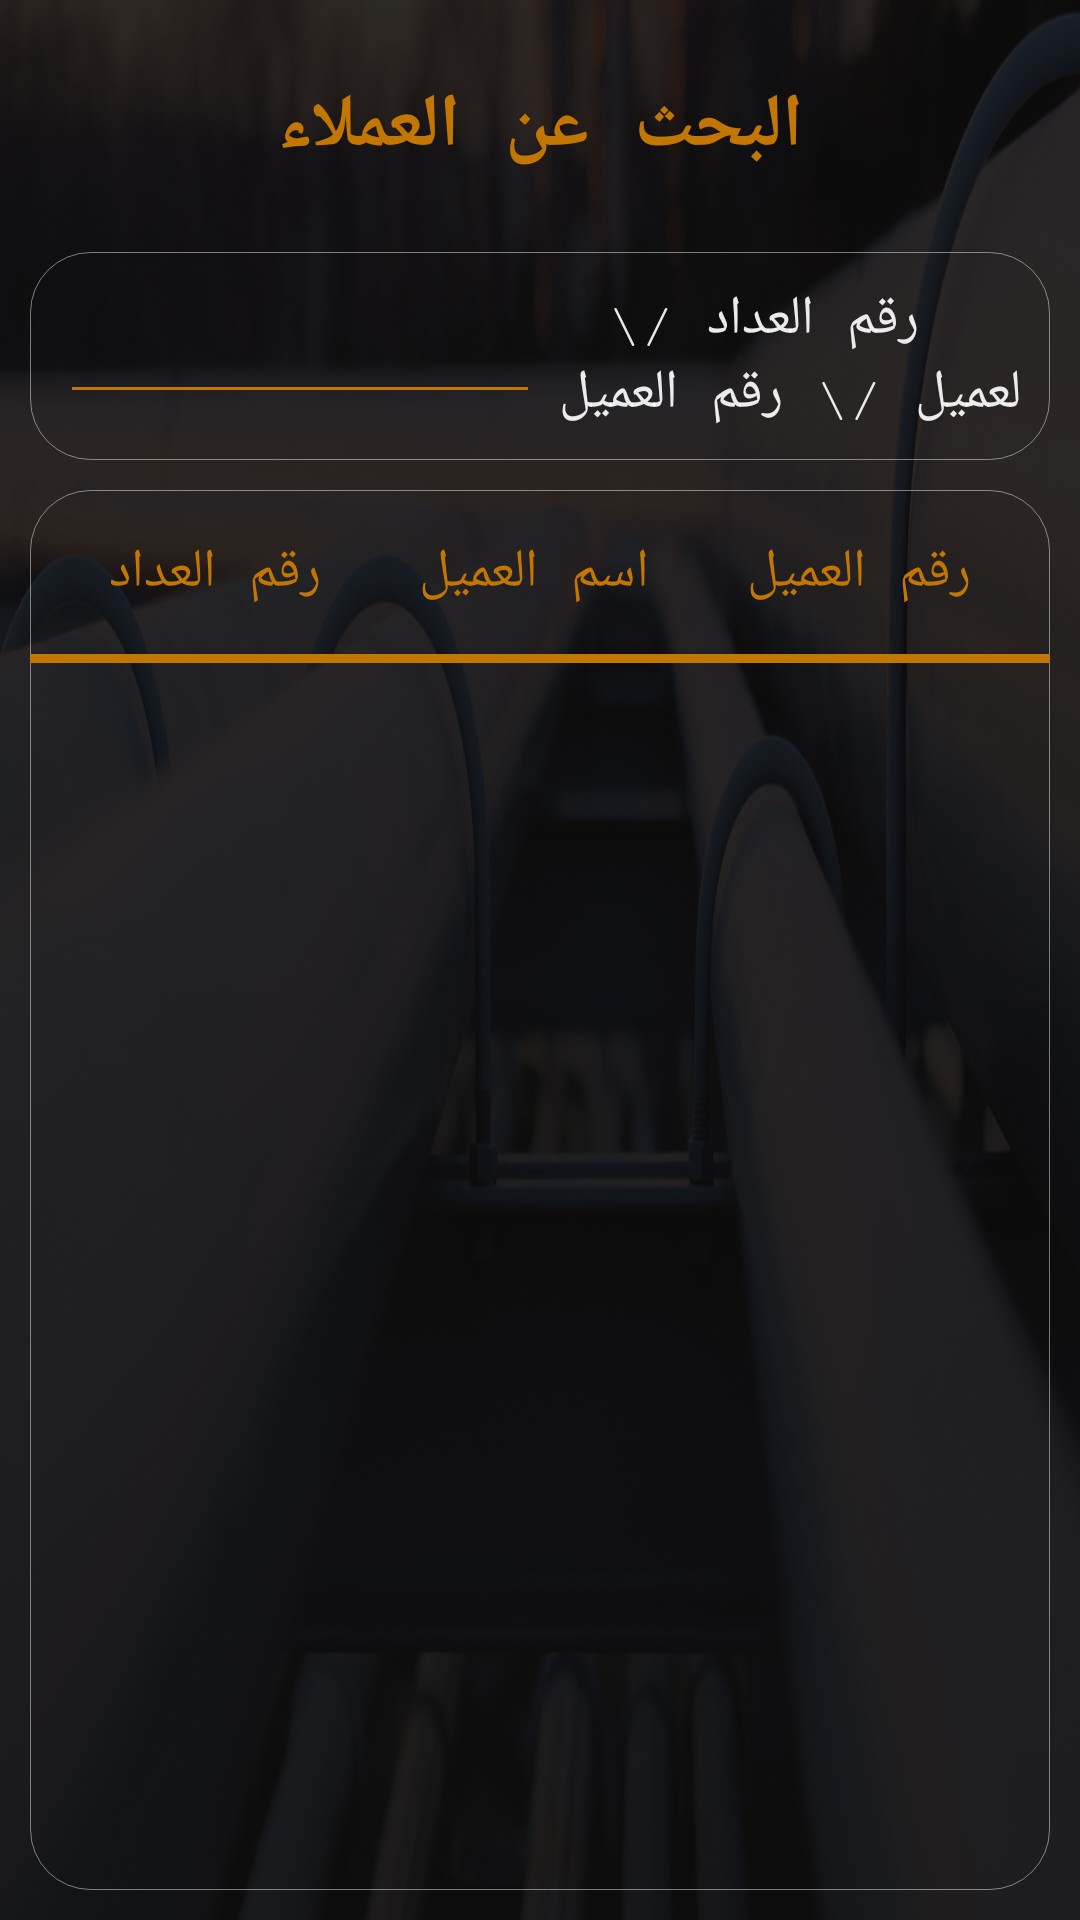

Produce the Android XML layout that renders to this screen, including the resource entries it uses.
<!-- AndroidManifest.xml: application theme AppTheme -->
<!-- res/layout/customer_dialog_show.xml -->
<?xml version="1.0" encoding="utf-8"?>
<LinearLayout xmlns:android="http://schemas.android.com/apk/res/android"
    android:layout_width="match_parent"
    android:layout_height="match_parent"
    android:background="@drawable/gas_bac"
    android:orientation="vertical">

    <LinearLayout
        android:layout_width="match_parent"
        android:layout_height="match_parent"
        android:layout_weight="1"
        android:background="@drawable/jjj"
        android:orientation="vertical">

        <LinearLayout
            android:layout_width="match_parent"
            android:layout_height="match_parent"
            android:layout_weight="1"
            android:background="@drawable/clear_buttons"
            android:orientation="vertical"
            android:padding="5dp">

            <LinearLayout
                android:layout_width="match_parent"
                android:layout_height="match_parent"
                android:layout_weight="1"
                android:orientation="vertical">

                <TextView
                    android:id="@+id/textView14"
                    android:layout_width="match_parent"
                    android:layout_height="wrap_content"
                    android:layout_margin="10dp"
                    android:fontFamily="serif-monospace"
                    android:gravity="center"
                    android:padding="10dp"
                    android:text="البحث عن العملاء"
                    android:textAllCaps="true"
                    android:textColor="@color/Orange"
                    android:textSize="25sp"
                    android:textStyle="bold" />

                <TableRow
                    android:layout_width="match_parent"
                    android:layout_height="wrap_content"
                    android:layout_margin="5dp"
                    android:background="@drawable/edit_bac_s"
                    android:gravity="center"
                    android:layoutDirection="rtl"
                    android:padding="10dp">

                    <TextView
                        android:id="@+id/textView5"
                        android:layout_width="match_parent"
                        android:layout_height="wrap_content"
                        android:layout_weight="1"
                        android:fontFamily="serif-monospace"
                        android:gravity="center"
                        android:text=" رقم العداد /\  العميل /\ رقم العميل "
                        android:textColor="@color/white_dark"
                        android:textSize="18sp" />

                    <EditText
                        android:id="@+id/noteSearch"
                        android:layout_width="match_parent"
                        android:layout_height="wrap_content"
                        android:layout_weight="1"
                        android:ems="5"
                        android:gravity="center"
                        android:inputType="textPersonName"
                        android:textColor="@color/white_dark"
                        android:textCursorDrawable="@drawable/cursor_edit_text"
                        android:textSize="16sp" />

                </TableRow>

                <LinearLayout
                    android:layout_width="match_parent"
                    android:layout_height="match_parent"
                    android:layout_margin="5dp"
                    android:layout_weight="1"
                    android:background="@drawable/edit_bac_s"
                    android:orientation="vertical">

                    <TableRow
                        android:layout_width="match_parent"
                        android:layout_height="wrap_content"
                        android:layout_marginTop="5dp"
                        android:padding="10dp">

                        <TextView
                            android:id="@+id/tital"
                            android:layout_width="wrap_content"
                            android:layout_height="wrap_content"
                            android:layout_weight="1"
                            android:fontFamily="serif-monospace"
                            android:gravity="center"
                            android:text="رقم العداد"
                            android:textColor="@color/Orange"
                            android:textSize="18sp"  />

                        <TextView
                            android:id="@+id/body"
                            android:layout_width="wrap_content"
                            android:layout_height="wrap_content"
                            android:layout_weight="1"
                            android:fontFamily="serif-monospace"

                            android:gravity="center"

                            android:text="اسم العميل"
                            android:textColor="@color/Orange"
                            android:textSize="18sp" />
                        <TextView
                            android:layout_width="wrap_content"
                            android:layout_height="wrap_content"
                            android:layout_weight="1"
                            android:fontFamily="serif-monospace"
                            android:gravity="center"
                            android:text="رقم العميل"
                            android:textColor="@color/Orange"
                            android:textSize="18sp"  />

                    </TableRow>

                    <TextView
                        android:layout_width="match_parent"
                        android:layout_height="3dp"
                        android:layout_marginTop="5dp"
                        android:layout_marginBottom="5dp"
                        android:background="@color/Orange" />

                    <ListView
                        android:id="@+id/ListNote"
                        android:layout_width="match_parent"
                        android:layout_height="match_parent"
                        android:layout_margin="5dp"
                        android:layout_weight="1"
                        android:padding="10dp" />

                </LinearLayout>

            </LinearLayout>
        </LinearLayout>

    </LinearLayout>

</LinearLayout>
<!-- resources referenced by this layout -->
<resources>
  <color name="Orange">#C27603</color>
  <color name="white_dark">#E9FFFFFF</color>
  <!-- drawable clear_buttons (drawable) -->
  <?xml version="1.0" encoding="utf-8"?>
  <selector xmlns:android="http://schemas.android.com/apk/res/android">
      
          
              
                  
              
                  
                  
              
                  
              
                  
                  
                  
                  
          
      
      
      
      <item>
          <shape>
              <gradient
                  android:startColor="#C4111010"
                  android:endColor="#9A111010"
                  android:angle="90" />
              
                  
                  
              <corners
                  android:radius="0dp" />
              <padding
                  android:left="5dp"
                  android:top="5dp"
                  android:right="5dp"
                  android:bottom="5dp" />
          </shape>
      </item>
  </selector>
  <!-- drawable cursor_edit_text (drawable) -->
  <?xml version="1.0" encoding="utf-8"?>
  <shape xmlns:android="http://schemas.android.com/apk/res/android" >
      <size android:width="3dp" />
      <solid android:color="#C27603"  />
  </shape>
  <!-- drawable edit_bac_s (drawable) -->
  <?xml version="1.0" encoding="utf-8"?>
  <selector xmlns:android="http://schemas.android.com/apk/res/android">
      <item>
          <shape>
              
                  
                  
                  
              <stroke
                  android:width="0.2dp"
                  android:color="#77FAFAF7"
  
                  />
              <corners
                  android:radius="20dp" />
              
                  
                  
                  
                  
          </shape>
      </item>
  </selector>
  <!-- drawable gas_bac: jpg bitmap (drawable, 350797 bytes) -->
  <!-- drawable jjj: png bitmap (drawable, 10296 bytes) -->
  <style name="AppTheme" parent="Theme.AppCompat.Light.NoActionBar">
          
          <item name="colorPrimary">@color/black</item>
          <item name="colorPrimaryDark">@color/black</item>
          <item name="colorAccent">@color/Orange</item>
          <item name="android:textColorSecondary">@color/Orange</item>
      </style>
  <color name="black">#000000</color>
</resources>
